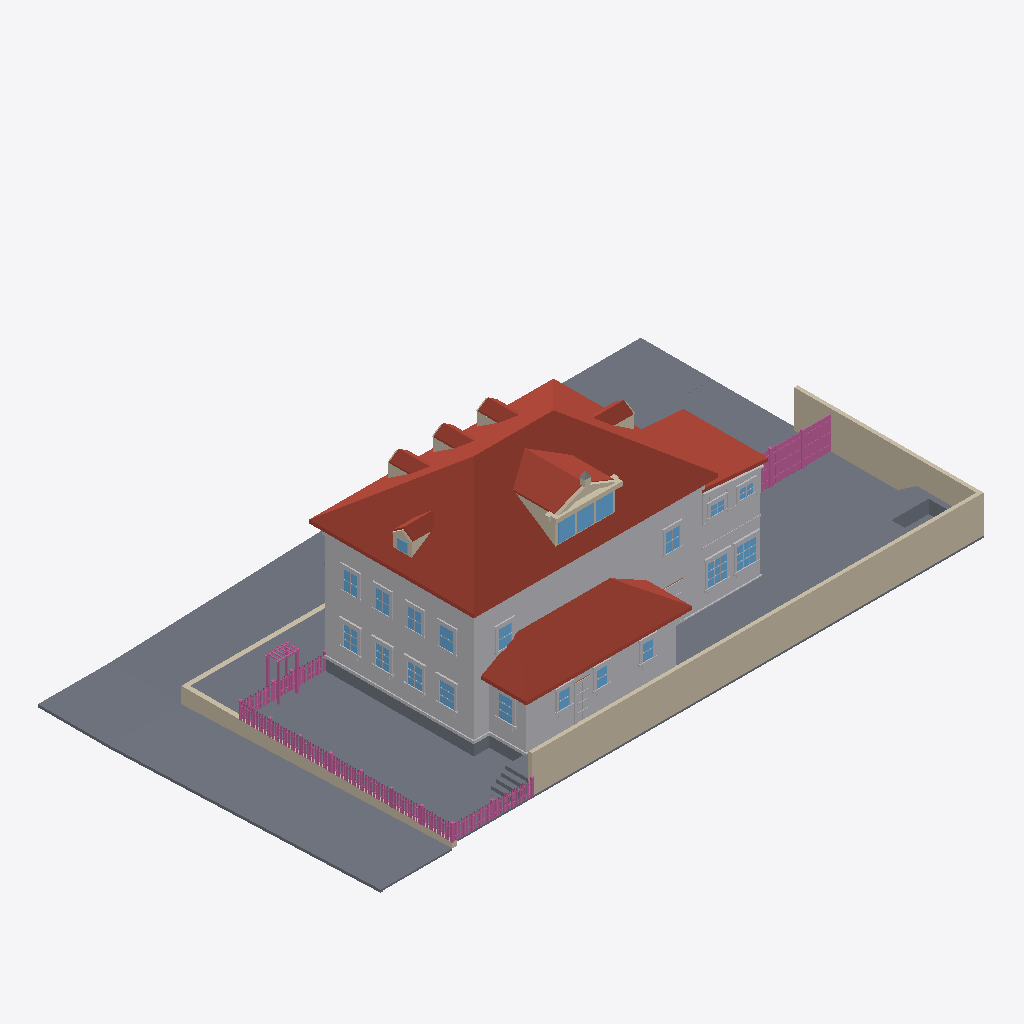
Isometric view of an IFC building model (IFC-SPF (STEP), schema IFC4, length unit metre), seen from the south-west, elements coloured by IFC class: 161 railings (pink), 123 other elements (light grey), 32 slabs (grey), 26 walls (beige), 22 windows (light blue), 15 roofs (red-brown).
Extent 34.7 m × 19.7 m × 11.9 m (x, y, z). Elements (1153): 547 IfcBuildingElementProxy, 309 IfcRailing, 145 IfcWindow, 81 IfcWall, 51 IfcSlab, 16 IfcRoof, 4 IfcDoor.

HEADER;
FILE_DESCRIPTION(('ViewDefinition[DesignTransferView]'),'2;1');
FILE_NAME('/dev/null','2026-09-13T23:11:52+00:00',(''),(''),'IfcOpenShell 0.8.5','IfcOpenShell 0.8.5','Nobody');
FILE_SCHEMA(('IFC4'));
ENDSEC;
DATA;
#1=IFCPROJECT('2uFKxJkr90KeLhoE8WkVRV',$,'Eureka Residence',$,$,$,$,(#10),#5);
#12=IFCSITE('1VfaP9BzfC7h4HuGSjgRRS',$,'Site',$,$,$,$,$,$,$,$,$,$,$);
#13=IFCBUILDING('0avlUDOUrEGRIOB7qwYB_H',$,'Eureka House',$,$,$,$,$,$,$,$,$);
#14=IFCBUILDINGSTOREY('3HWetqYnD38AqnjvtsXodi',$,'Site',$,$,$,$,$,$,$);
#191=IFCROOF('0Q8HwYrSXD1hEox60Bw5mz',$,'Roof - primary',$,$,#202,#192,$,.HIP_ROOF.);
#18=IFCSLAB('2Hpq$Lmyf9Pu6jmES3MS4L',$,'Lot',$,$,#42,#31,$,.BASESLAB.);
#67=IFCBUILDINGELEMENTPROXY('0SuCmKCQ911gyugfxiZuFY',$,'Massing - primary',$,$,#90,#80,$,$);
#20401=IFCWALL('0B1E0w0NPFIe90uJnJ3tL0',$,'Lot wall - south',$,$,#20424,#20414,$,$);
#34872=IFCSLAB('0bmQxBeqz9JgOsGG3nxYq8',$,'Park strip - west',$,$,#34883,#34873,$,.BASESLAB.);
#2609=IFCROOF('1ew7eBKQDCRQzo0C$sszZP',$,'Roof - scullery',$,$,#2620,#2610,$,.SHED_ROOF.);
#34638=IFCSLAB('19UvHkva13wRt0A32wlo2S',$,'Park strip - north',$,$,#34649,#34639,$,.BASESLAB.);
#20425=IFCWALL('3otBhLbATDIx9CFri0x9az',$,'Lot wall - east',$,$,#20445,#20435,$,$);
#34830=IFCSLAB('2PkeTUZ_94IuS2pEiXvPeT',$,'Sidewalk - west',$,$,#34841,#34831,$,.BASESLAB.);
#2545=IFCBUILDINGELEMENTPROXY('31$mmwhQTDsQ4jo_Zd_aYy',$,'Massing - scullery',$,$,#2556,#2546,$,$);
#34926=IFCSLAB('2Pqf8db5X5BBDo8gJvTfBI',$,'Sidewalk - NW corner',$,$,#34946,#34936,$,.BASESLAB.);
#34683=IFCSLAB('3w_6HlUVLD7vhjun8ZJ4Tz',$,'Sidewalk - north',$,$,#34694,#34684,$,.BASESLAB.);
#20107=IFCSLAB('1_Lm4h_4T61wC_d9NGuJ4c',$,'Deck',$,$,#20127,#20117,$,$);
#2450=IFCROOF('1rKVE9_vTF$hK$jcbUP0Js',$,'Roof - extension',$,$,#2461,#2451,$,.SHED_ROOF.);
#35098=IFCWALL('2JknvH2JrFO8MM77EJ6u8V',$,'Retaining wall - west',$,$,#35109,#35099,$,$);
#20086=IFCSLAB('19JOWp4tL1qPRNuObaYZql',$,'Deck terrace E',$,$,#20106,#20096,$,$);
#2408=IFCBUILDINGELEMENTPROXY('3z0hDDZ9fDs8f7DIUG8DVS',$,'Massing - extension',$,$,#2419,#2409,$,$);
#35236=IFCSLAB('3C2h9FKxf2bQKAy8RBoPal',$,'Driveway apron',$,$,#35256,#35246,$,.BASESLAB.);
#1210=IFCROOF('2WABHhmT5E$wuM5SO5CsxD',$,'Shed dormer roof W',$,$,#1221,#1211,$,$);
#20062=IFCSLAB('2m__yPun1EM9Vwurxkq2zO',$,'Deck terrace E',$,$,#20085,#20075,$,$);
#43=IFCSLAB('00$Zem2j95jOhjZu9dzLrz',$,'Crawlspace - primary',$,$,#66,#56,$,.BASESLAB.);
#34758=IFCSLAB('2IltAkkzv8pfwTgr1K6QgU',$,'Sidewalk - north level',$,$,#34778,#34768,$,.BASESLAB.);
#35215=IFCSLAB('0OZYT2c9D4iARJunTJeA12',$,'Driveway',$,$,#35235,#35225,$,.BASESLAB.);
#34914=IFCSLAB('2BweO1FljDZvZoeh9Dm3O8',$,'Curb - west',$,$,#34925,#34915,$,.BASESLAB.);
#34737=IFCSLAB('0W9WBojJn9t9UrAKZa2Tbm',$,'Park strip - north level',$,$,#34757,#34747,$,.BASESLAB.);
#115=IFCBUILDINGELEMENTPROXY('0OLZzrvM5FV894OeRDqkvV',$,'Belt course - primary',$,$,#135,#125,$,$);
#1252=IFCROOF('3CtZYBMu995Rdq68rov2VO',$,'Shed dormer roof E',$,$,#1263,#1253,$,$);
#35019=IFCWALL('2Qa4e0yr99BezqMpYMjYC2',$,'Retaining wall - north west of entry',$,$,#35030,#35020,$,$);
#20170=IFCSLAB('3aFzo2w3D5V94d5dyiw2J5',$,'Hot tub surround N',$,$,#20190,#20180,$,$);
#2336=IFCBUILDINGELEMENTPROXY('2KKv6BfcrEgevVf5IM2Bws',$,'Water table - primary',$,$,#2356,#2346,$,$);
#1301=IFCWALL('0pIcea$Zr6wuI7eTSEuT16',$,'Pediment cornice',$,$,#1321,#1311,$,$);
#34725=IFCSLAB('1hD54dnLL1TAwdRrlLBubm',$,'Curb - north',$,$,#34736,#34726,$,.BASESLAB.);
#2282=IFCROOF('2dJAeNrsn1sBFPW034vdI4',$,'Hip dormer west roof S',$,$,#2293,#2283,$,$);
#452=IFCROOF('3tTcx8j9L3ChPrfNBRKjQd',$,'Dormer 1 roof W',$,$,#463,#453,$,$);
#752=IFCROOF('3dV7bnamjEaAmI_MAYH8sd',$,'Dormer 2 roof W',$,$,#763,#753,$,$);
#1052=IFCROOF('3RBPAyPML7nf96B4N8nHAG',$,'Dormer 3 roof W',$,$,#1063,#1053,$,$);
#1982=IFCROOF('1tSCADZmX2QvVqmAE5u0sK',$,'Hip dormer east roof S',$,$,#1993,#1983,$,$);
#1131=IFCWALL('2Gl48Sh3nByfQInScfXJhI',$,'Shed dormer cheek W',$,$,#1142,#1132,$,$);
#34968=IFCSLAB('1nvgLDzUb2pOi5k3h8HAWX',$,'Curb - NW corner west',$,$,#34988,#34978,$,.BASESLAB.);
#20128=IFCSLAB('3cpHPCKQv8w8N$rOcnAtqG',$,'Deck - scullery',$,$,#20148,#20138,$,$);
#8483=IFCWINDOW('3902MT_9nFnQK69QtnAvnv',$,'Window - WC S',$,$,#8503,#8493,$,$,$,$,$,$);
#9050=IFCWINDOW('1Id2dFfSD3jv$YvEBEzBfX',$,'Window - Laundry S',$,$,#9070,#9060,$,$,$,$,$,$);
#1610=IFCWINDOW('1qsMlrZTbBah8SWAaU$2Lf',$,'Shed dormer window 1',$,$,#1630,#1620,$,$,$,$,$,$);
#1652=IFCWINDOW('04dRDJYOj37fTCsVfsl62k',$,'Shed dormer window 2',$,$,#1672,#1662,$,$,$,$,$,$);
#1694=IFCWINDOW('2Zg$dpTO1FkQnJUmZ3R7dg',$,'Shed dormer window 3',$,$,#1714,#1704,$,$,$,$,$,$);
#2483=IFCSLAB('3N$bPk8wX50h74kN1Dzb1d',$,'Crawlspace - scullery',$,$,#2503,#2493,$,.BASESLAB.);
#10352=IFCBUILDINGELEMENTPROXY('2T9qbQ6F98ehXCDmrPp5PV',$,'Back Door part',$,$,#10372,#10362,$,$);
#20212=IFCSLAB('33ngSTDXP6EQyWnQphv$LZ',$,'Hot tub surround E',$,$,#20232,#20222,$,$);
#9848=IFCWINDOW('2C61Tr3oL3n8lVGaXxIxGN',$,'Window - Scullery E',$,$,#9868,#9858,$,$,$,$,$,$);
#5303=IFCWINDOW('1fBjxzTK13rwvn0upKcOCF',$,'Window - Kitchen W1',$,$,#5323,#5313,$,$,$,$,$,$);
#20233=IFCSLAB('0HA9E5a9H9heOdP9MPyJIK',$,'Deck step N0',$,$,#20253,#20243,$,$);
#20275=IFCSLAB('1AGxJNEOP2hARrsXEyK4yJ',$,'Deck step N1',$,$,#20295,#20285,$,$);
#22024=IFCRAILING('2zVI2k$LzEWfEG3QESclSc',$,'Fence rail',$,$,#22044,#22034,$,$);
#22045=IFCRAILING('2VDfW5oHD2ZBc37vWFhYsF',$,'Fence rail',$,$,#22065,#22055,$,$);
#11297=IFCWINDOW('1zq9ss6c96tO0LZ6qEBaky',$,'Upper - West 1',$,$,#11317,#11307,$,$,$,$,$,$);
#20317=IFCSLAB('0leJ6G_zD8xwmY4$C9hwnc',$,'Deck step N2',$,$,#20337,#20327,$,$);
#5513=IFCWINDOW('07$zzNLAX5NO_9fv8bAgSt',$,'Window - Kitchen W2',$,$,#5533,#5523,$,$,$,$,$,$);
#20359=IFCSLAB('2UeC01dIT5MQ1Xn1fOYBF2',$,'Deck step N3',$,$,#20379,#20369,$,$);
#1352=IFCWALL('3FYPK54vD9Vhu9XU3haYHJ',$,'Pediment rake',$,$,#1363,#1353,$,$);
#34779=IFCSLAB('2FONmppXP0rAMpMZDVnTOS',$,'Curb - north level',$,$,#34799,#34789,$,.BASESLAB.);
#11633=IFCWINDOW('3_oel$kvLEZvLruHwmvO90',$,'Upper - West 3',$,$,#11653,#11643,$,$,$,$,$,$);
#11969=IFCWINDOW('2YOT2b$cz2ouBvGG4u_gko',$,'Upper - South E',$,$,#11989,#11979,$,$,$,$,$,$);
#11465=IFCWINDOW('0hn_sZyyLDXR9jIQljvfJZ',$,'Upper - West 2',$,$,#11485,#11475,$,$,$,$,$,$);
#11801=IFCWINDOW('0RIEhWd5DAtP2rYc2LFq6h',$,'Upper - West 4',$,$,#11821,#11811,$,$,$,$,$,$);
#6185=IFCWINDOW('1AjMKxGMDCLhjgjq3WhucX',$,'Window - Dining W1',$,$,#6205,#6195,$,$,$,$,$,$);
#6395=IFCWINDOW('1bHem7BmL3Dgb8TKtoBh5z',$,'Window - Dining W2',$,$,#6415,#6405,$,$,$,$,$,$);
#31023=IFCBUILDINGELEMENTPROXY('0G43WniYP9LB6a4bMUXYvY',$,'Wing cornice S',$,$,#31034,#31024,$,$);
#12137=IFCWINDOW('1wkxF3ZEj9VRwwkezj2nBl',$,'Upper - South W',$,$,#12157,#12147,$,$,$,$,$,$);
#34947=IFCSLAB('0_2ssqWh19UxHkjZ$45R_y',$,'Curb - NW corner north',$,$,#34967,#34957,$,.BASESLAB.);
#31065=IFCBUILDINGELEMENTPROXY('0h5Cviypn3zwlVMgk5Vg3R',$,'Wing frieze S',$,$,#31076,#31066,$,$);
#20254=IFCSLAB('3vtwGw4819buY3yKa8QAB2',$,'Deck step W0',$,$,#20274,#20264,$,$);
#20296=IFCSLAB('2h6A6_Sa16txfEMsVBXSqa',$,'Deck step W1',$,$,#20316,#20306,$,$);
#28336=IFCRAILING('1W7xSoe59CIx0_xvIK977c',$,'Yard fence rail 0.0',$,$,#28356,#28346,$,$);
#28357=IFCRAILING('3bUXq4RRb6b9SCv1fLZrjc',$,'Yard fence rail 0.1',$,$,#28377,#28367,$,$);
#9281=IFCWINDOW('1oPGYQNxjEYPNyR5p5hmTG',$,'Window - Scullery S1',$,$,#9301,#9291,$,$,$,$,$,$);
#9470=IFCWINDOW('1OMQh$Um17MexepSgmZHL9',$,'Window - Scullery S2',$,$,#9490,#9480,$,$,$,$,$,$);
#9659=IFCWINDOW('1$YWrIg0z2ixL7vH_dk2u2',$,'Window - Scullery S3',$,$,#9679,#9669,$,$,$,$,$,$);
#27542=IFCRAILING('2EJ5mbnAP2PwPkQmiE3H40',$,'Trellis post',$,$,#27562,#27552,$,$);
#28231=IFCRAILING('3DCOTvQOn1igbKC1l1ODTW',$,'Yard fence post 0.1',$,$,#28251,#28241,$,$);
#28252=IFCRAILING('00LssKVq5DtwqctSFlzNbp',$,'Yard fence post 0.2',$,$,#28272,#28262,$,$);
#1394=IFCWALL('1hnt80JSnE69fUDkEjWuTX',$,'Pediment rake',$,$,#1405,#1395,$,$);
#2621=IFCBUILDINGELEMENTPROXY('0RztcbKkDEXhVY7ByqtoUK',$,'Water table - scullery',$,$,#2641,#2631,$,$);
#28378=IFCRAILING('3G1ESVMCn44QzEOT69QgAS',$,'Yard fence rail 0.2',$,$,#28398,#28388,$,$);
#20338=IFCSLAB('1Ra8YGay97nBQaj$2vctSH',$,'Deck step W2',$,$,#20358,#20348,$,$);
#31203=IFCBUILDINGELEMENTPROXY('1zQG5FqK94R8Wza0teJ5v7',$,'Wing waist course S',$,$,#31223,#31213,$,$);
#1866=IFCWALL('088JGTeJf7fxuIKsa1$6WL',$,'Hip dormer east cheek S',$,$,#1877,#1867,$,$);
#636=IFCWALL('3JdAOc9EjA4vxhHGUo9wbN',$,'Dormer 2 cheek W',$,$,#647,#637,$,$);
#2462=IFCBUILDINGELEMENTPROXY('0g8llnbin5SPpVTP9u1zu5',$,'Water table - extension',$,$,#2482,#2472,$,$);
#5090=IFCBUILDINGELEMENTPROXY('0sIgx$lInE8uNwYsBeV_uM',$,'Family -) Patio part',$,$,#5113,#5103,$,$);
#2120=IFCWINDOW('0j1r2qb0DDewqcE6q9jtRk',$,'Hip dormer west window',$,$,#2140,#2130,$,$,$,$,$,$);
#27584=IFCRAILING('0V91FF_MvB4fIg9Imo$02d',$,'Trellis post',$,$,#27604,#27594,$,$);
#10289=IFCBUILDINGELEMENTPROXY('1DGVtk6DHAFQNF1N0hL7Eq',$,'Back Door part',$,$,#10309,#10299,$,$);
#2166=IFCWALL('3igxPjLnD4ceGGwrR_$1rF',$,'Hip dormer west cheek S',$,$,#2177,#2167,$,$);
#10268=IFCBUILDINGELEMENTPROXY('0JiljD43v4OBeheAhi$jWX',$,'Back Door part',$,$,#10288,#10278,$,$);
#27605=IFCRAILING('2kyonomRn1Dwfi3sgh453j',$,'Trellis post',$,$,#27625,#27615,$,$);
#9176=IFCBUILDINGELEMENTPROXY('0P8CptM2956hARcksjR39X',$,'Header - Window - Laundry S',$,$,#9196,#9186,$,$);
#336=IFCWALL('2uAbn1NHr8HP$m8L1PZKw9',$,'Dormer 1 cheek W',$,$,#347,#337,$,$);
#8609=IFCBUILDINGELEMENTPROXY('14N4eLrDz0pAHt67W8bycr',$,'Header - Window - WC S',$,$,#8629,#8619,$,$);
#936=IFCWALL('2VtK_FLBD0pvSzp_kdKpXo',$,'Dormer 3 cheek W',$,$,#947,#937,$,$);
#20191=IFCSLAB('2b0RpjIm99OhG4Iq1Qzv5n',$,'Hot tub surround W',$,$,#20211,#20201,$,$);
#2240=IFCWALL('0u4mRx8Y56c8gtB$TQPrgc',$,'Hip dormer west gable',$,$,#2251,#2241,$,$);
#12977=IFCWINDOW('0QKMiyben1HBpSjksLAhpp',$,'Upper - Ext south 2',$,$,#12997,#12987,$,$,$,$,$,$);
#2324=IFCROOF('12AAQ$5R5FB9A8zj2PKfDt',$,'Hip dormer west roof N',$,$,#2335,#2325,$,$);
#12809=IFCWINDOW('3JTpFYwtnBPeUvlCti_zi2',$,'Upper - Ext south 1',$,$,#12829,#12819,$,$,$,$,$,$);
#20446=IFCRAILING('0_MslNQGL7hQYNIi7nnE7T',$,'Fence rail',$,$,#20466,#20456,$,$);
#6311=IFCBUILDINGELEMENTPROXY('0QXqu8cEL1iugQkENGEXCg',$,'Header - Window - Dining W1',$,$,#6331,#6321,$,$);
#6521=IFCBUILDINGELEMENTPROXY('1hXZSe7UTAEAzge9y6YOpA',$,'Header - Window - Dining W2',$,$,#6541,#6531,$,$);
#20467=IFCRAILING('2HIbtw_89AVhttt1LazOK6',$,'Fence rail',$,$,#20487,#20477,$,$);
#5429=IFCBUILDINGELEMENTPROXY('2gtlHxThH60vjHM0aMJH4R',$,'Header - Window - Kitchen W1',$,$,#5449,#5439,$,$);
#5639=IFCBUILDINGELEMENTPROXY('33HDhJzPT5tvA$OjQOP3CE',$,'Header - Window - Kitchen W2',$,$,#5659,#5649,$,$);
#9869=IFCBUILDINGELEMENTPROXY('11T3u7dyvDlwSdLtQuubFM',$,'Casing - Window - Scullery E',$,$,#9889,#9879,$,$);
#12179=IFCBUILDINGELEMENTPROXY('0M7gIurez76ga02RHfsbn7',$,'Casing - Upper - South W',$,$,#12199,#12189,$,$);
#494=IFCROOF('0Q$nDWHDHAe9B9qkeEWBqO',$,'Dormer 1 roof E',$,$,#505,#495,$,$);
#1094=IFCROOF('0FowAz_kH8gPQnujDWZjag',$,'Dormer 3 roof E',$,$,#1105,#1095,$,$);
#2024=IFCROOF('297bgsBNr1Bhnr9$rnp2uy',$,'Hip dormer east roof N',$,$,#2035,#2025,$,$);
#6206=IFCBUILDINGELEMENTPROXY('0ICKSDrSX2HvODMnd$T_bw',$,'Casing - Window - Dining W1',$,$,#6226,#6216,$,$);
#6416=IFCBUILDINGELEMENTPROXY('29NcZfnvPC2AU5qAVT6H7T',$,'Casing - Window - Dining W2',$,$,#6436,#6426,$,$);
#33147=IFCBUILDINGELEMENTPROXY('01EoTEQlb04xeAMZtbHsVb',$,'Wing cladding board S16.0',$,$,#33158,#33148,$,$);
#794=IFCROOF('0sjjlj7LXD5Qt9B2AIl_jh',$,'Dormer 2 roof E',$,$,#805,#795,$,$);
#11318=IFCBUILDINGELEMENTPROXY('1QlAnVXxDCvwF0fuk7jNg3',$,'Casing - Upper - West 1',$,$,#11338,#11328,$,$);
#11486=IFCBUILDINGELEMENTPROXY('39xPmn1EH22fDdGmwLz_vm',$,'Casing - Upper - West 2',$,$,#11506,#11496,$,$);
#11822=IFCBUILDINGELEMENTPROXY('2edqggFG9F4eR4RiKzNM1s',$,'Casing - Upper - West 4',$,$,#11842,#11832,$,$);
#11654=IFCBUILDINGELEMENTPROXY('098YUHwMvA3eXeXbU7B$zW',$,'Casing - Upper - West 3',$,$,#11674,#11664,$,$);
#8567=IFCBUILDINGELEMENTPROXY('1Nl4uFDvr5AONCf9hMppsq',$,'Sill - Window - WC S',$,$,#8587,#8577,$,$);
#9134=IFCBUILDINGELEMENTPROXY('2XRWkeFOP4vQTeZ0gmzWp3',$,'Sill - Window - Laundry S',$,$,#9154,#9144,$,$);
#28483=IFCRAILING('0JQUU2fCn2rBpbzrHqkKP5',$,'Yard fence board 0.4',$,$,#28503,#28493,$,$);
#2036=IFCWALL('38OzIOF$9Die2Yvid$IdRX',$,'Hip dormer west jamb S',$,$,#2056,#2046,$,$);
#28525=IFCRAILING('3_3X4ELPfBKR2MYHCBSf$J',$,'Yard fence board 0.6',$,$,#28545,#28535,$,$);
#28609=IFCRAILING('3dOCSnhMf1rhn6zYMSBZo6',$,'Yard fence board 0.10',$,$,#28629,#28619,$,$);
#28714=IFCRAILING('3ooMJz7Sv0a9Q7QE2xqVe9',$,'Yard fence board 0.15',$,$,#28734,#28724,$,$);
#28756=IFCRAILING('0GzbVtBq5CZ8wvA5d5y4eV',$,'Yard fence board 0.17',$,$,#28776,#28766,$,$);
#28861=IFCRAILING('11lsBAOg53vxLs3YV3oPvw',$,'Yard fence board 0.22',$,$,#28881,#28871,$,$);
#4985=IFCBUILDINGELEMENTPROXY('3YYelGi9b80vfR8IambBrc',$,'Family -) Patio part',$,$,#5005,#4995,$,$);
#28441=IFCRAILING('0e97mBE5bCJfE3eQyo8YAU',$,'Yard fence board 0.2',$,$,#28461,#28451,$,$);
#28567=IFCRAILING('2ziCMLfaLEfukCZD20vAVe',$,'Yard fence board 0.8',$,$,#28587,#28577,$,$);
#28798=IFCRAILING('1KKzDpo9X889evPX0E6A6T',$,'Yard fence board 0.19',$,$,#28818,#28808,$,$);
#28672=IFCRAILING('2EmwSfRaf3mhU$N4qna_h$',$,'Yard fence board 0.13',$,$,#28692,#28682,$,$);
#28840=IFCRAILING('06QporiGrDqeLITYWwM3ci',$,'Yard fence board 0.21',$,$,#28860,#28850,$,$);
#1589=IFCWALL('3gd5D04QP4WuzWo5MZNKeo',$,'Shed dormer jamb 0',$,$,#1609,#1599,$,$);
#9512=IFCBUILDINGELEMENTPROXY('1OGm7FFlf6hetH$OkqRUMW',$,'Casing - Window - Scullery S2',$,$,#9532,#9522,$,$);
#8504=IFCBUILDINGELEMENTPROXY('0LKAfSgbDEqA7zv8P2D6Dl',$,'Casing - Window - WC S',$,$,#8524,#8514,$,$);
#9890=IFCBUILDINGELEMENTPROXY('08jzBTTZP4_PHPK3PsXUE6',$,'Casing - Window - Scullery E',$,$,#9910,#9900,$,$);
#9701=IFCBUILDINGELEMENTPROXY('2bzxbyMdD4AO3545TNFThh',$,'Casing - Window - Scullery S3',$,$,#9721,#9711,$,$);
#20380=IFCSLAB('0Pn3$9i85AVgPMtf1BeygA',$,'Deck step W3',$,$,#20400,#20390,$,$);
#1490=IFCWALL('2k$IVTsb954vN0_MaAuSHY',$,'Pediment acroterion plinth',$,$,#1510,#1500,$,$);
#9323=IFCBUILDINGELEMENTPROXY('31iSwlRlXBb9DdSf$9JlXt',$,'Casing - Window - Scullery S1',$,$,#9343,#9333,$,$);
#9407=IFCBUILDINGELEMENTPROXY('3J1mNk0uz1hhJEkc_qvYA7',$,'Header - Window - Scullery S1',$,$,#9427,#9417,$,$);
#5597=IFCBUILDINGELEMENTPROXY('3TiLUkJsT3hP$NHpCJT1SC',$,'Sill - Window - Kitchen W2',$,$,#5617,#5607,$,$);
#9071=IFCBUILDINGELEMENTPROXY('1ivjqaXmfCmgyFcIbUHnEO',$,'Casing - Window - Laundry S',$,$,#9091,#9081,$,$);
#9092=IFCBUILDINGELEMENTPROXY('0yFdnXk4b2qP8a4kjAzXo7',$,'Casing - Window - Laundry S',$,$,#9112,#9102,$,$);
#9155=IFCBUILDINGELEMENTPROXY('1schXw2$bDhuocUTVQUfX$',$,'Apron - Window - Laundry S',$,$,#9175,#9165,$,$);
#9596=IFCBUILDINGELEMENTPROXY('0dHUGhC7HD1R4rs6N9OUOi',$,'Header - Window - Scullery S2',$,$,#9616,#9606,$,$);
#9785=IFCBUILDINGELEMENTPROXY('3VngUBfPD1ah5HboiKziyL',$,'Header - Window - Scullery S3',$,$,#9805,#9795,$,$);
#28945=IFCRAILING('0c2dofGBv8m9iUkVMaO7L_',$,'Yard fence board 0.26',$,$,#28965,#28955,$,$);
#5387=IFCBUILDINGELEMENTPROXY('13ha5CxqPEe9kvCNd7kTw1',$,'Sill - Window - Kitchen W1',$,$,#5407,#5397,$,$);
#6269=IFCBUILDINGELEMENTPROXY('2m1KC7uhf0GBjsdr6RTbUf',$,'Sill - Window - Dining W1',$,$,#6289,#6279,$,$);
#6479=IFCBUILDINGELEMENTPROXY('2VeJpv8zbFih39xiRsCXkA',$,'Sill - Window - Dining W2',$,$,#6499,#6489,$,$);
#8588=IFCBUILDINGELEMENTPROXY('2NKB5C5mb8ZxB24im5Fe0F',$,'Apron - Window - WC S',$,$,#8608,#8598,$,$);
#9932=IFCBUILDINGELEMENTPROXY('0utAvo0Gj0FxZCnLk4R09W',$,'Sill - Window - Scullery E',$,$,#9952,#9942,$,$);
#27563=IFCRAILING('0IBM$$gUX1quh$jn_fTKHO',$,'Trellis post',$,$,#27583,#27573,$,$);
#32307=IFCBUILDINGELEMENTPROXY('28Q5JyahH8S98gmnfvLeYY',$,'Wing cladding board S0.0',$,$,#32318,#32308,$,$);
#8525=IFCBUILDINGELEMENTPROXY('0w4QNqMevDTuhCv$kW23Ej',$,'Casing - Window - WC S',$,$,#8545,#8535,$,$);
#12011=IFCBUILDINGELEMENTPROXY('0jhZgWxgr76Bnp4W$sRCCj',$,'Casing - Upper - South E',$,$,#12031,#12021,$,$);
#1289=IFCWALL('3amDaNLIv33AmsrCUUMlCp',$,'Pediment tympanum',$,$,#1300,#1290,$,$);
#5345=IFCBUILDINGELEMENTPROXY('3m18vFJuPDKBxSdZryjlSR',$,'Casing - Window - Kitchen W1',$,$,#5365,#5355,$,$);
#5534=IFCBUILDINGELEMENTPROXY('03IX8DIj93CPRpwEKbURew',$,'Casing - Window - Kitchen W2',$,$,#5554,#5544,$,$);
#11507=IFCBUILDINGELEMENTPROXY('2JYPL8j5bDnAmk6V3kxptw',$,'Casing - Upper - West 2',$,$,#11527,#11517,$,$);
#5324=IFCBUILDINGELEMENTPROXY('3ef3tgRhHDWxFWI1M8yXwd',$,'Casing - Window - Kitchen W1',$,$,#5344,#5334,$,$);
#5555=IFCBUILDINGELEMENTPROXY('0a6sKK8m9BahOYE4t39tbK',$,'Casing - Window - Kitchen W2',$,$,#5575,#5565,$,$);
#11843=IFCBUILDINGELEMENTPROXY('3arPoFUs90xewF$n0A0H69',$,'Casing - Upper - West 4',$,$,#11863,#11853,$,$);
#11990=IFCBUILDINGELEMENTPROXY('06AVAuY6n8JP5xk5PN0jxw',$,'Casing - Upper - South E',$,$,#12010,#12000,$,$);
#6227=IFCBUILDINGELEMENTPROXY('2X0N0FKxbCM9OxgMHHegfK',$,'Casing - Window - Dining W1',$,$,#6247,#6237,$,$);
#11339=IFCBUILDINGELEMENTPROXY('2T33qvrnzF4ecQRBghIGZy',$,'Casing - Upper - West 1',$,$,#11359,#11349,$,$);
#11675=IFCBUILDINGELEMENTPROXY('0ftDDsek1E2wdkJLb8mRqH',$,'Casing - Upper - West 3',$,$,#11695,#11685,$,$);
#6437=IFCBUILDINGELEMENTPROXY('0WaB2OKBbBzeuR7iIl6$Pu',$,'Casing - Window - Dining W2',$,$,#6457,#6447,$,$);
#12914=IFCBUILDINGELEMENTPROXY('1gIhykUQj2qftcGTyRPwwa',$,'Header - Upper - Ext south 1',$,$,#12934,#12924,$,$);
#11402=IFCBUILDINGELEMENTPROXY('0N97wUz6L1BRxHAZWHayiD',$,'Header - Upper - West 1',$,$,#11422,#11412,$,$);
#11738=IFCBUILDINGELEMENTPROXY('2b71d6vkP85wu_kt5bKLCS',$,'Header - Upper - West 3',$,$,#11758,#11748,$,$);
#12074=IFCBUILDINGELEMENTPROXY('2Zn6EyaBv0cuYkvqtcvTAr',$,'Header - Upper - South E',$,$,#12094,#12084,$,$);
#12242=IFCBUILDINGELEMENTPROXY('24I11OkHT77vsHtPTf4mBG',$,'Header - Upper - South W',$,$,#12262,#12252,$,$);
#11570=IFCBUILDINGELEMENTPROXY('1igYH7zNTCtv0B4XtJ2dy7',$,'Header - Upper - West 2',$,$,#11590,#11580,$,$);
#11906=IFCBUILDINGELEMENTPROXY('30qNznQ313BP4aTk4mbfmN',$,'Header - Upper - West 4',$,$,#11926,#11916,$,$);
#13082=IFCBUILDINGELEMENTPROXY('1OzqSMij1EExRme3Wg$A_9',$,'Header - Upper - Ext south 2',$,$,#13102,#13092,$,$);
#32727=IFCBUILDINGELEMENTPROXY('2iwFqOFvX1pvgcN5jrbvue',$,'Wing cladding board S8.0',$,$,#32738,#32728,$,$);
#9743=IFCBUILDINGELEMENTPROXY('0I0BhVnkXAj9hO2mgcbVAo',$,'Sill - Window - Scullery S3',$,$,#9763,#9753,$,$);
#32643=IFCBUILDINGELEMENTPROXY('2wEHv74X1BzwQq67vQK18z',$,'Wing cladding board S7.0',$,$,#32654,#32644,$,$);
#5408=IFCBUILDINGELEMENTPROXY('3CjB9jKe1FmP0$6qgXoVO6',$,'Apron - Window - Kitchen W1',$,$,#5428,#5418,$,$);
ENDSEC;
